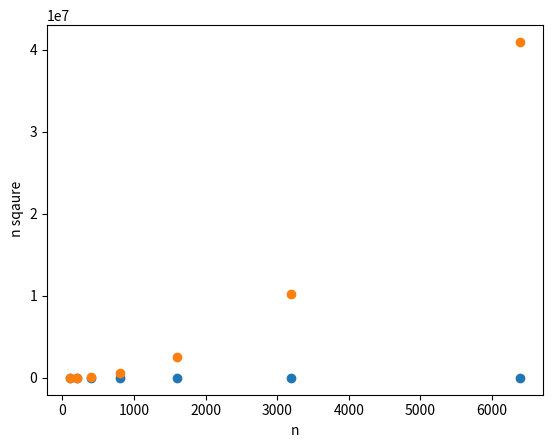

The matplotlib source for this figure:
import random
import time
import matplotlib.pyplot as plt
listx=[]
listy=[]
def horner(arr, n, x):
 
    # Initialize result
    result = arr[0]  
  
    # Evaluate value of polynomial
    # using Horner's method
    for i in range(1, n):
 
        result = result*x + arr[i]
  
    return result
  




list1=[]
list2=[]

def random_generator(n):
  arr=[0]*n
  a=1
  for i in range(n):
    arr[i]=(random.randint(a, n))
  return arr

n=100
while(n<=10000):
  arr=random_generator(n)
  t_start= time.time()
  for i in range (10):
    horner(arr,n,3)
  t_end=time.time()
  avg_time=(t_end-t_start)/10
  print("time: ",avg_time," for ",n," inputs")
  listx.append(avg_time*1000)
  listy.append(n)
  list1.append(n)
  list2.append(n*n)
  n=n*2

plt.scatter(listy,listx)
plt.xlabel("Number of inputs")
plt.ylabel("time")
plt.show()
plt.scatter(list1,list2)
plt.xlabel("n")
plt.ylabel(" n sqaure")
plt.show()
